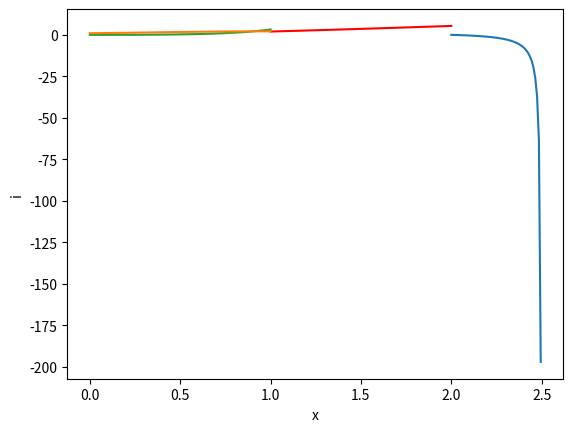

Reproduce this figure in Python.
# -*- coding: utf-8 -*-
"""
Created on Thu Apr  9 23:16:45 2020

@author: Himanshu Tyagi
"""

import numpy as np
from scipy import integrate as int
import matplotlib.pyplot as plot
def f(t,y):
    return t*np.exp(3*t)-2*y
def g(t,y):
    return 1-(t-y)**2
def h(t,y):
    return 1+y/t
def i(t,y):
    return np.cos(2*t)+np.sin(3*t)    

solf = int.solve_ivp(f,(0,1),[0],t_eval=np.linspace(0,1,100))
solg = int.solve_ivp(g,(2,3),np.array([0]),t_eval=np.linspace(2,3,100))
solh = int.solve_ivp(h,(1,2),[2],t_eval=np.linspace(1,2,100))
soli = int.solve_ivp(i,(0,1),[1],t_eval=np.linspace(0,1,100))

f=solf.y
tf=solf.t
g=solg.y
tg=solg.t
h=solh.y
th=solh.t
i=soli.y
ti=soli.t
plot.xlabel('x')
plot.ylabel('f')
plot.plot(tf,f[0],'tab:green');plot.show()
plot.xlabel('x')
plot.ylabel('g')
plot.plot(tg,g[0],'tab:blue');plot.show()
plot.xlabel('x')
plot.ylabel('h')
plot.plot(th,h[0],'r');plot.show()
plot.xlabel('x')
plot.ylabel('i')
plot.plot(ti,i[0],'tab:orange');plot.show()